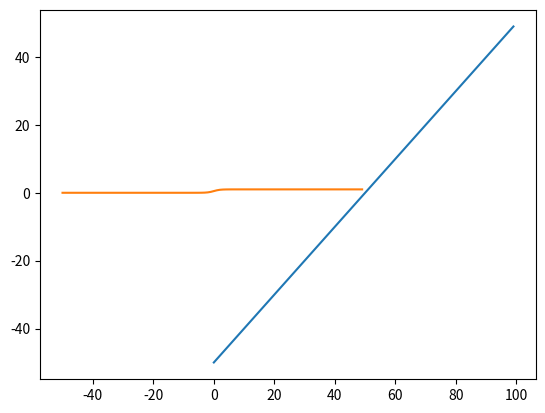

Recreate this plot in Python.
#!/usr/bin/env python3
# -*- coding: utf-8 -*-
"""
Created on Sat Apr  4 20:08:38 2020

[redacted]
"""


import numpy as np
import matplotlib.pyplot as plt

x = np.arange(-50, 50) # x means age, we want y as output which will be between 0 to 1 as probability of having diabetes

# If we plot x now, this would be a linear plot

plt.plot(x)
"""
Check the y axis is not between 0 to 1, meaning linear regression is not a good fit,
because our target is not a continuous feature, rather it's a categorical feature, Yes or No.
"""
plt.show()

"""
The following function converts y into a probality curve, and is knonwn as Sigmoid fucntion
"""
y = 1/(1 + np.exp(-1*x))
plt.plot(x,y) 

# Observe y is now having value between 0 to 1
plt.show()
